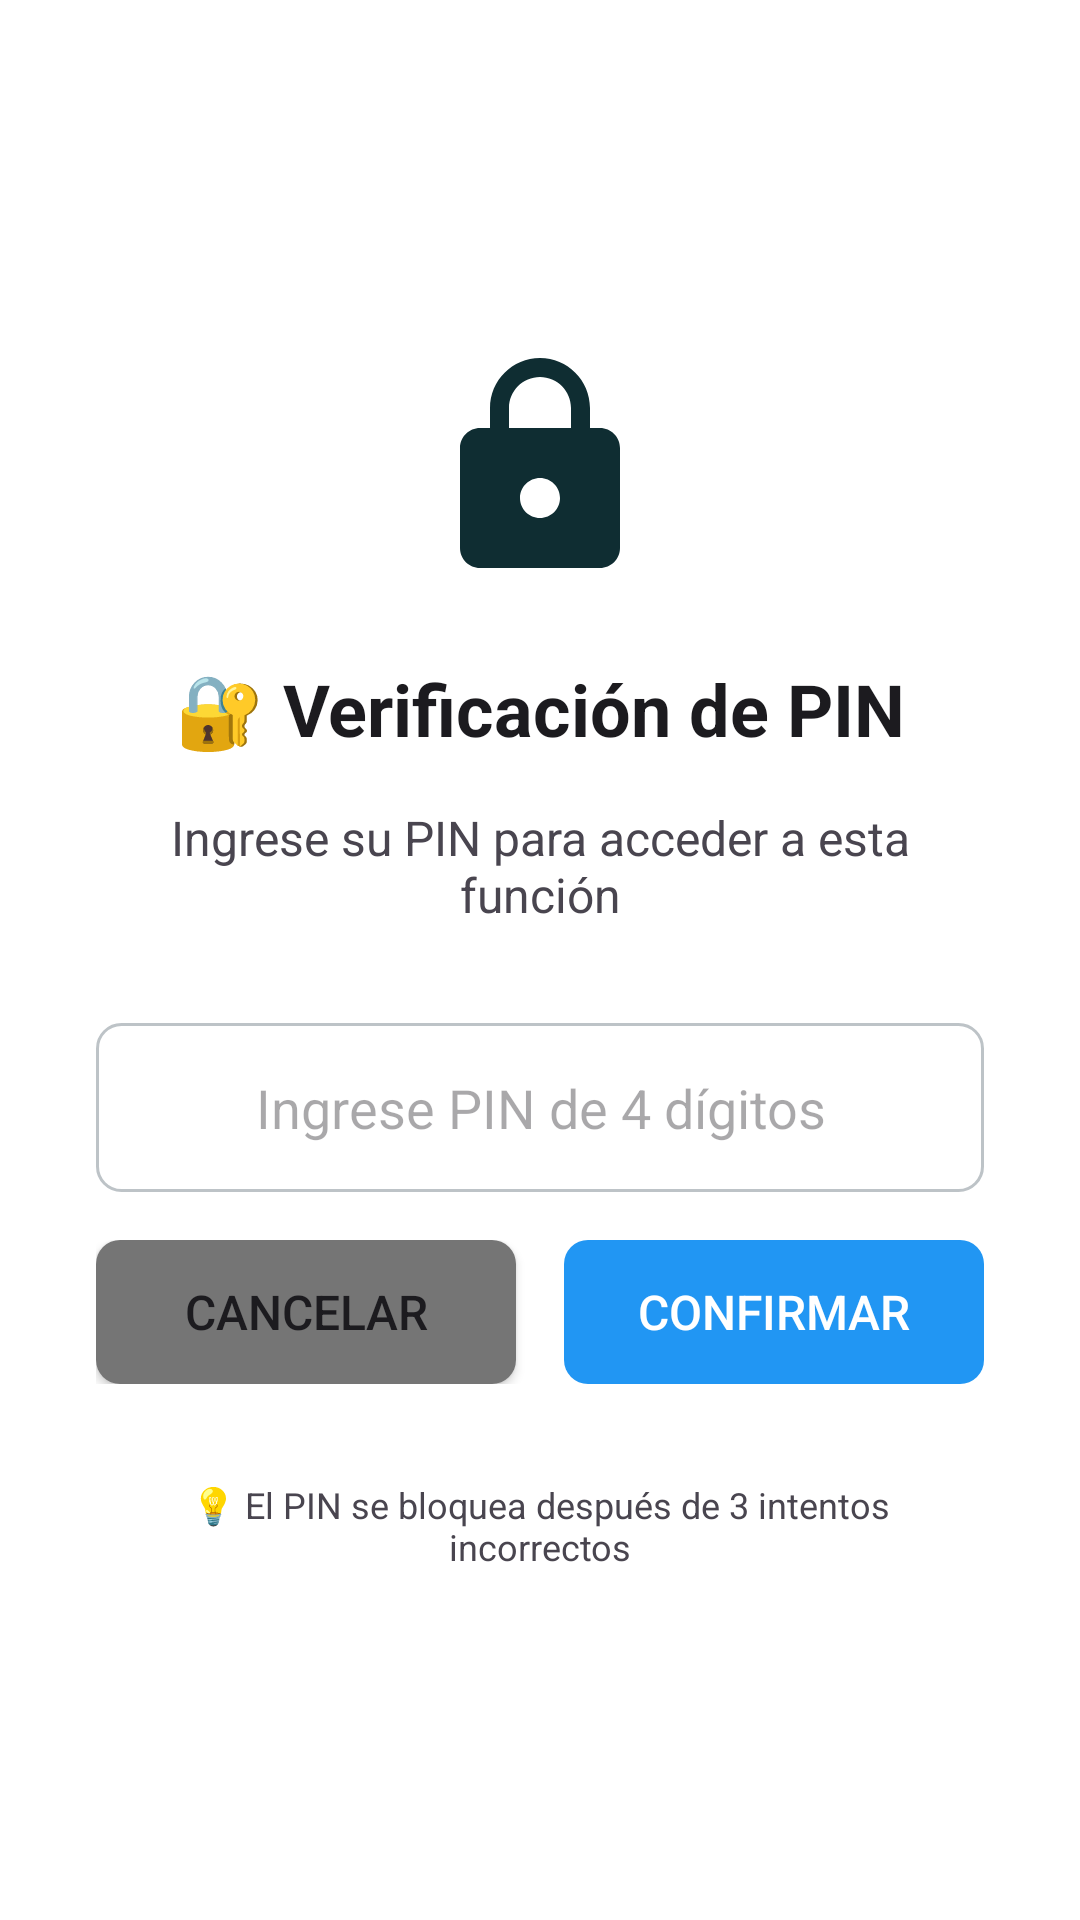

Write the Android layout XML for this screen, with the resource values it uses.
<!-- AndroidManifest.xml: activity theme AppTheme -->
<!-- res/layout/activity_pin.xml -->
<?xml version="1.0" encoding="utf-8"?>
<LinearLayout xmlns:android="http://schemas.android.com/apk/res/android"
    android:layout_width="match_parent"
    android:layout_height="match_parent"
    android:orientation="vertical"
    android:padding="32dp"
    android:gravity="center"
    android:background="@color/background_color">

    
    <ImageView
        android:layout_width="80dp"
        android:layout_height="80dp"
        android:src="@drawable/ic_lock"
        android:layout_marginBottom="24dp"
        android:contentDescription="Icono de seguridad" />

    
    <TextView
        android:layout_width="match_parent"
        android:layout_height="wrap_content"
        android:text="🔐 Verificación de PIN"
        android:textSize="24sp"
        android:textStyle="bold"
        android:textColor="@color/text_primary"
        android:gravity="center"
        android:layout_marginBottom="16dp" />

    
    <TextView
        android:id="@+id/tv_mensaje_pin"
        android:layout_width="match_parent"
        android:layout_height="wrap_content"
        android:text="Ingrese su PIN para acceder a esta función"
        android:textSize="16sp"
        android:textColor="@color/text_secondary"
        android:gravity="center"
        android:layout_marginBottom="32dp" />

    
    <EditText
        android:id="@+id/et_pin"
        android:layout_width="match_parent"
        android:layout_height="wrap_content"
        android:hint="Ingrese PIN de 4 dígitos"
        android:inputType="numberPassword"
        android:maxLength="4"
        android:textSize="18sp"
        android:gravity="center"
        android:background="@drawable/edittext_background"
        android:padding="16dp"
        android:layout_marginBottom="16dp" />

    
    <TextView
        android:id="@+id/tv_intentos_pin"
        android:layout_width="match_parent"
        android:layout_height="wrap_content"
        android:text="Intentos restantes: 3"
        android:textSize="14sp"
        android:textColor="@color/text_secondary"
        android:gravity="center"
        android:layout_marginBottom="24dp"
        android:visibility="gone" />

    
    <LinearLayout
        android:layout_width="match_parent"
        android:layout_height="wrap_content"
        android:orientation="horizontal"
        android:gravity="center">

        <Button
            android:id="@+id/btn_cancelar_pin"
            android:layout_width="0dp"
            android:layout_height="wrap_content"
            android:layout_weight="1"
            android:text="Cancelar"
            android:textSize="16sp"
            android:background="@drawable/button_secondary_selector"
            android:textColor="@color/text_primary"
            android:layout_marginEnd="8dp" />

        <Button
            android:id="@+id/btn_confirmar_pin"
            android:layout_width="0dp"
            android:layout_height="wrap_content"
            android:layout_weight="1"
            android:text="Confirmar"
            android:textSize="16sp"
            android:background="@drawable/button_primary_selector"
            android:textColor="@color/white"
            android:layout_marginStart="8dp"
            android:enabled="false" />

    </LinearLayout>

    
    <TextView
        android:layout_width="match_parent"
        android:layout_height="wrap_content"
        android:text="💡 El PIN se bloquea después de 3 intentos incorrectos"
        android:textSize="12sp"
        android:textColor="@color/text_secondary"
        android:gravity="center"
        android:layout_marginTop="32dp" />

</LinearLayout>
<!-- resources referenced by this layout -->
<resources>
  <color name="background_color">#FFFFFF</color>
  <color name="text_primary">#1C1B1F</color>
  <color name="text_secondary">#49454F</color>
  <color name="white">#FFFFFF</color>
  <!-- drawable button_primary_selector (drawable) -->
  <?xml version="1.0" encoding="utf-8"?>
  <selector xmlns:android="http://schemas.android.com/apk/res/android">
      
      <item android:state_pressed="true">
          <shape android:shape="rectangle">
              <solid android:color="#1565C0" />
              <corners android:radius="8dp" />
          </shape>
      </item>
      
      <item android:state_focused="true">
          <shape android:shape="rectangle">
              <solid android:color="#1976D2" />
              <corners android:radius="8dp" />
          </shape>
      </item>
      
      <item>
          <shape android:shape="rectangle">
              <solid android:color="#2196F3" />
              <corners android:radius="8dp" />
          </shape>
      </item>
      
  </selector>
  <!-- drawable button_secondary_selector (drawable) -->
  <?xml version="1.0" encoding="utf-8"?>
  <selector xmlns:android="http://schemas.android.com/apk/res/android">
      
      <item android:state_pressed="true">
          <shape android:shape="rectangle">
              <solid android:color="#424242" />
              <corners android:radius="8dp" />
          </shape>
      </item>
      
      <item android:state_focused="true">
          <shape android:shape="rectangle">
              <solid android:color="#616161" />
              <corners android:radius="8dp" />
          </shape>
      </item>
      
      <item>
          <shape android:shape="rectangle">
              <solid android:color="#757575" />
              <corners android:radius="8dp" />
          </shape>
      </item>
      
  </selector>
  <!-- drawable edittext_background (drawable) -->
  <?xml version="1.0" encoding="utf-8"?>
  <shape xmlns:android="http://schemas.android.com/apk/res/android"
      android:shape="rectangle">
      <solid android:color="#FFFFFF" />
      <corners android:radius="8dp" />
      <stroke
          android:width="1dp"
          android:color="#BDC3C7" />
  </shape>
  <!-- drawable ic_lock (drawable) -->
  <?xml version="1.0" encoding="utf-8"?>
  <vector xmlns:android="http://schemas.android.com/apk/res/android"
      android:width="24dp"
      android:height="24dp"
      android:viewportWidth="24"
      android:viewportHeight="24"
      android:tint="@color/promesa_dark">
      <path
          android:fillColor="@android:color/white"
          android:pathData="M18,8h-1L17,6c0,-2.76 -2.24,-5 -5,-5S7,3.24 7,6v2L6,8c-1.1,0 -2,0.9 -2,2v10c0,1.1 0.9,2 2,2h12c1.1,0 2,-0.9 2,-2L20,10c0,-1.1 -0.9,-2 -2,-2zM12,17c-1.1,0 -2,-0.9 -2,-2s0.9,-2 2,-2 2,0.9 2,2 -0.9,2 -2,2zM15.1,8L8.9,8L8.9,6c0,-1.71 1.39,-3.1 3.1,-3.1 1.71,0 3.1,1.39 3.1,3.1v2z"/>
  </vector>
  <style name="AppTheme" parent="Theme.AsistenciaApp" />
  <color name="promesa_dark">#0f2d32</color>
  <color name="promesa_green">#1a8a7a</color>
  <color name="promesa_light">#2db5a5</color>
  <color name="promesa_secondary">#64748B</color>
  <color name="surface_variant">#F0F9F8</color>
  <color name="promesa_accent">#1a8a7a</color>
  <color name="success_background">#E8F5F4</color>
  <color name="success_color">#1a8a7a</color>
  <color name="error_color">#D32F2F</color>
  <color name="error_background">#FFEBEE</color>
  <color name="surface_color">#FFFFFF</color>
  <color name="outline_color">#1a8a7a</color>
  <color name="outline_variant">#B8E6E1</color>
</resources>
